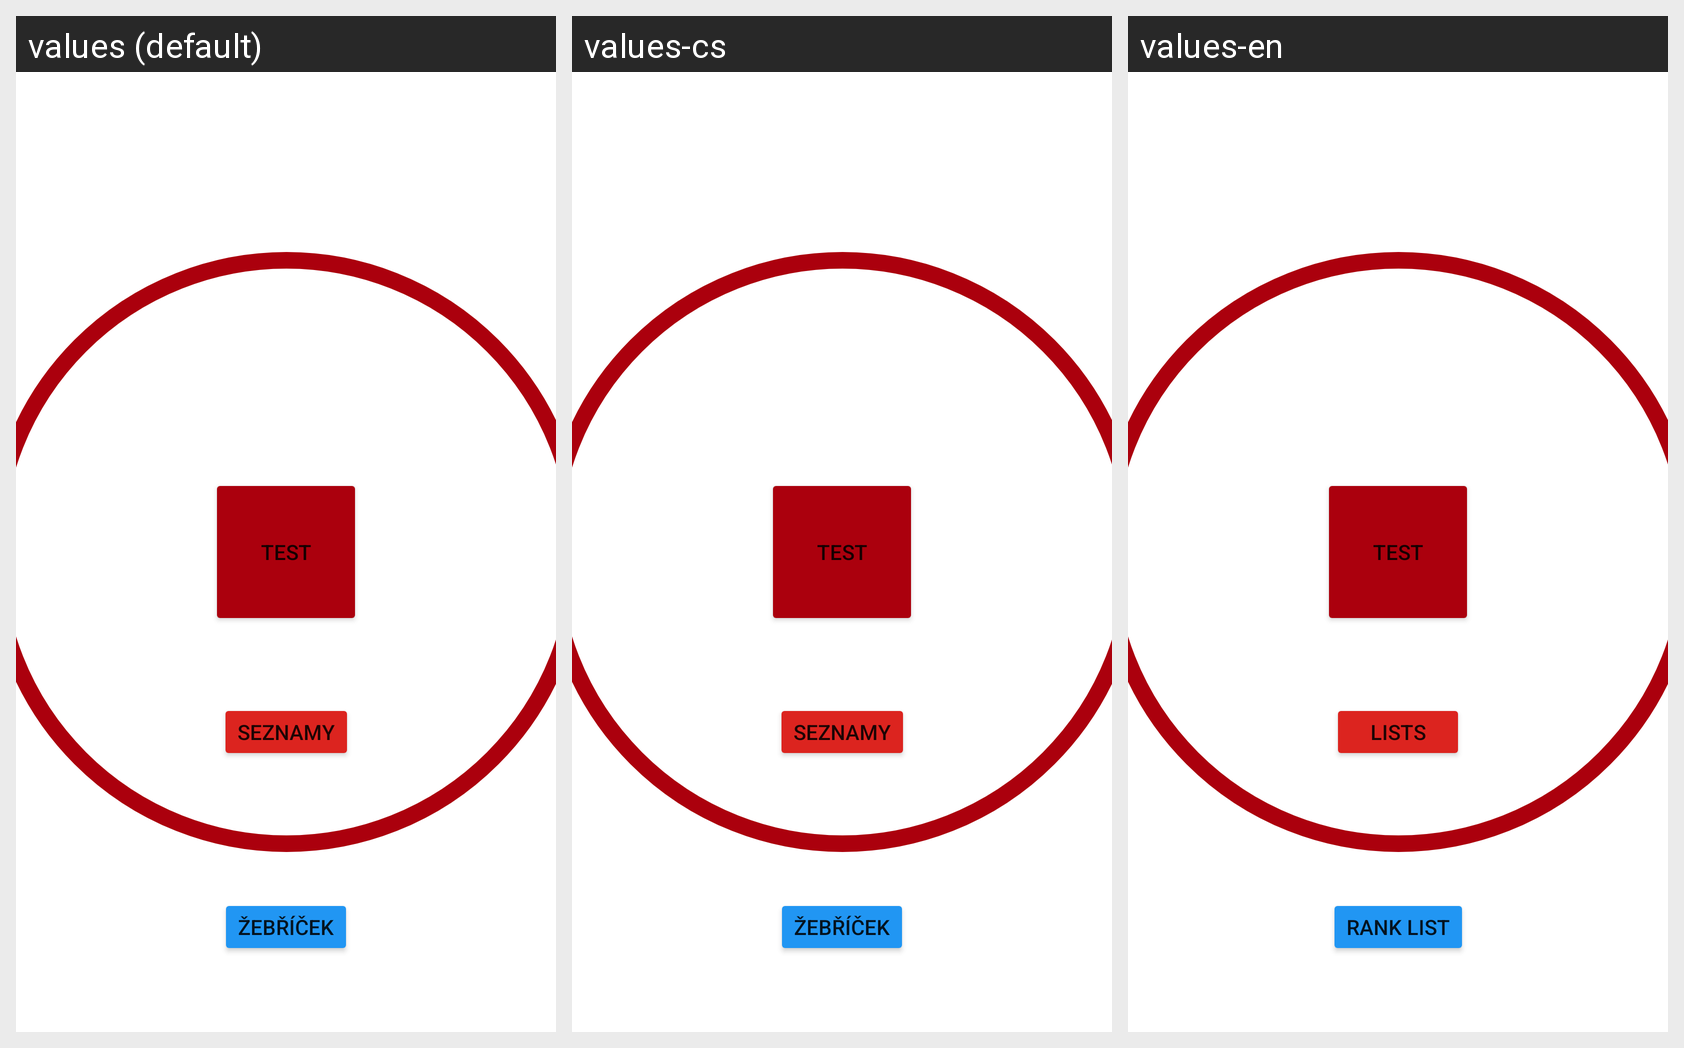

This grid shows one Android layout under several languages. Give, for every string resource on the screen, its name, the default text and each shown locale's text.
Android screen res/layout/test_fragment.xml rendered under 3 locales, left to right: values (default), values-cs, values-en. Device: Nexus 5 (rendered at 1080×1920; each locale shown at half size, 540×960, under a caption strip naming it); theme AppTheme.
Strings drawn on this screen, with the default value and each locale's value (text and hints the layout hard-codes, and strings that could not be matched under every locale, appear in the picture but are not listed):

test
  values: Test
  values-cs: Test
  values-en: Test

test_list
  values: Seznamy
  values-cs: Seznamy
  values-en: Lists

rank_list
  values: Žebříček
  values-cs: Žebříček
  values-en: Rank list
